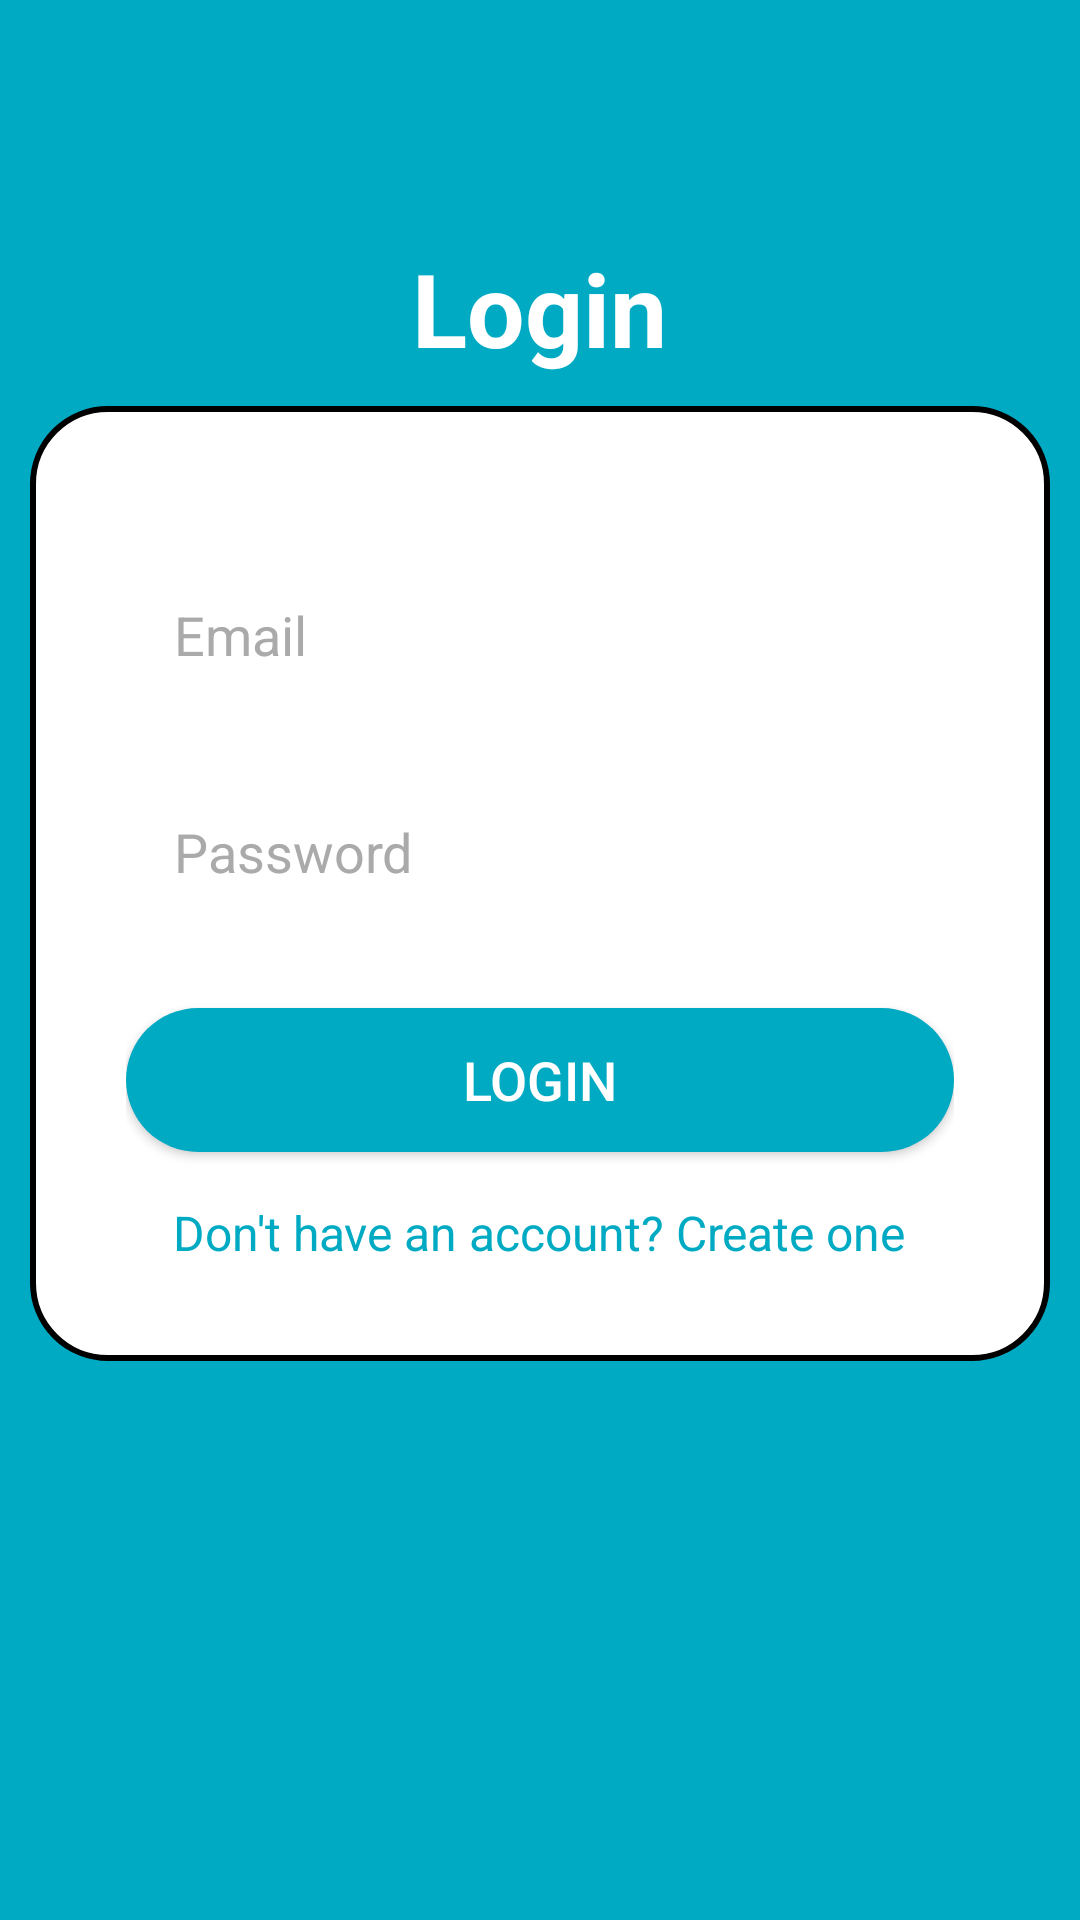

Write the Android layout XML for this screen, with the resource values it uses.
<!-- AndroidManifest.xml: application theme Theme.EXamHubApp -->
<!-- res/layout/activity_login.xml -->
<?xml version="1.0" encoding="utf-8"?>
<LinearLayout xmlns:android="http://schemas.android.com/apk/res/android"
    xmlns:tools="http://schemas.android.com/tools"
    android:layout_width="match_parent"
    android:layout_height="match_parent"
    android:orientation="vertical"
    android:background="@color/main"
    tools:context=".LoginActivity">

    <TextView
        android:layout_width="wrap_content"
        android:layout_height="wrap_content"
        android:layout_gravity="center_horizontal"
        android:layout_marginTop="80dp"
        android:text="Login"
        android:textColor="@android:color/white"
        android:textSize="34sp"
        android:textStyle="bold" />

    <LinearLayout
        android:layout_width="match_parent"
        android:layout_height="wrap_content"
        android:layout_marginTop="40dp"
        android:background="@drawable/background"
        android:orientation="vertical"
        android:layout_margin="10dp"
        android:padding="32dp">

        <EditText
            android:id="@+id/email"
            android:layout_width="match_parent"
            android:layout_height="wrap_content"
            android:layout_marginTop="16dp"
            android:background="@drawable/white_edit"
            android:hint="Email"
            android:textColor="@android:color/black"
            android:textColorHint="@android:color/darker_gray"
            android:inputType="textEmailAddress"
            android:padding="16dp" />

        <EditText
            android:id="@+id/password"
            android:layout_width="match_parent"
            android:layout_height="wrap_content"
            android:layout_marginTop="16dp"
            android:background="@drawable/white_edit"
            android:hint="Password"
            android:textColor="@android:color/black"
            android:textColorHint="@android:color/darker_gray"
            android:inputType="textPassword"
            android:padding="16dp" />

        <Button
            android:id="@+id/loginButton"
            android:layout_width="match_parent"
            android:layout_height="wrap_content"
            android:layout_marginTop="24dp"
            android:background="@drawable/button_background"
            android:text="Login"
            android:textColor="@android:color/white"
            android:textSize="18sp" />

        <TextView
            android:id="@+id/create_account"
            android:layout_width="wrap_content"
            android:layout_height="wrap_content"
            android:layout_gravity="center_horizontal"
            android:layout_marginTop="16dp"
            android:text="Don't have an account? Create one"
            android:textColor="@color/main"
            android:textSize="16sp" />

    </LinearLayout>

</LinearLayout>
<!-- resources referenced by this layout -->
<resources>
  <color name="main">#00aac3</color>
  <!-- drawable background (drawable) -->
  <?xml version="1.0" encoding="utf-8"?>
  <shape xmlns:android="http://schemas.android.com/apk/res/android"
      android:shape="rectangle">
      <solid android:color="@color/white"/> 
      <corners android:radius="25dp"/> 
      <stroke android:width="2dp" android:color="#000000"/> 
  </shape>
  <!-- drawable button_background (drawable) -->
  <?xml version="1.0" encoding="utf-8"?>
  <shape xmlns:android="http://schemas.android.com/apk/res/android"
      android:shape="rectangle">
      <solid android:color="@color/main"/> 
      <corners android:radius="25dp"/> 
  </shape>
  <!-- drawable white_edit (drawable) -->
  <?xml version="1.0" encoding="utf-8"?>
  <shape xmlns:android="http://schemas.android.com/apk/res/android"
      android:shape="rectangle">
      <solid android:color="@color/white"/> 
      <corners android:radius="25dp"/> 
  </shape>
  <style name="Theme.EXamHubApp" parent="Base.Theme.EXamHubApp" />
  <color name="white">#FFFFFFFF</color>
  <style name="Base.Theme.EXamHubApp" parent="Theme.AppCompat.DayNight.NoActionBar">
  
          
          
          <item name="colorPrimary">@color/main</item>
          <item name="colorPrimaryVariant">@color/main</item>
          <item name="colorOnPrimary">@color/white</item>
          <item name="colorSecondary">@color/main</item>
          <item name="colorSecondaryVariant">@color/main</item>
          <item name="colorOnSecondary">@color/main</item>
          <item name="android:statusBarColor">@color/main</item>
  
  
  
      </style>
</resources>
